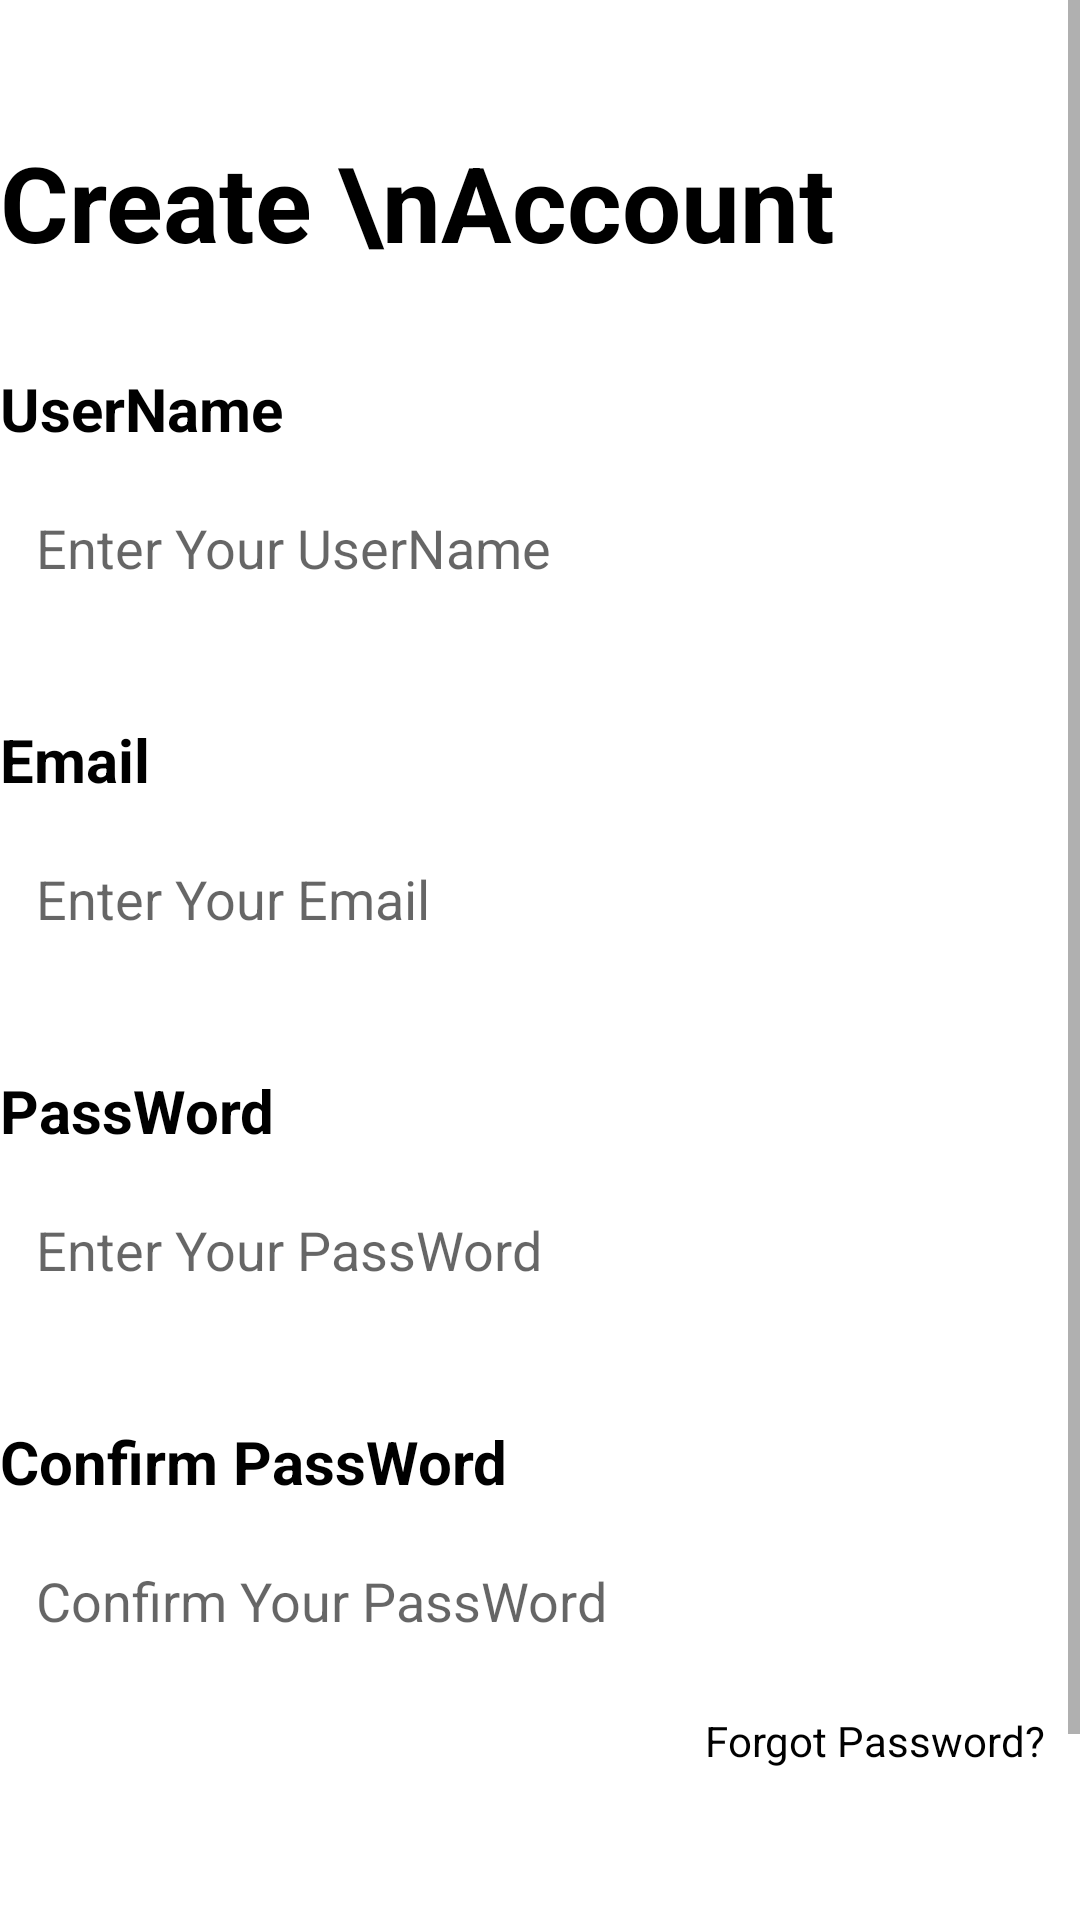

Reconstruct the res/layout file that produces this screen, plus the resources it refers to.
<!-- AndroidManifest.xml: application theme Theme.Trancongdinh_tttn -->
<!-- res/layout/activity_sign_up.xml -->
<?xml version="1.0" encoding="utf-8"?>
<androidx.constraintlayout.widget.ConstraintLayout xmlns:android="http://schemas.android.com/apk/res/android"
    xmlns:app="http://schemas.android.com/apk/res-auto"
    xmlns:tools="http://schemas.android.com/tools"
    android:id="@+id/main"
    android:layout_width="match_parent"
    android:layout_height="match_parent"
    tools:context=".Activity.SignUpActivity">

    <ScrollView
        android:layout_width="match_parent"
        android:layout_height="match_parent">

        <LinearLayout
            android:layout_width="match_parent"
            android:layout_height="wrap_content"
            android:orientation="vertical" >

            <TextView
                android:id="@+id/textView9"
                android:layout_width="match_parent"
                android:layout_height="wrap_content"
                android:layout_marginTop="44dp"
                android:textColor="@color/black"
                android:textStyle="bold"
                android:textSize="35sp"
                android:text="Create \nAccount" />

            <TextView
                android:id="@+id/textView22"
                android:layout_width="match_parent"
                android:layout_height="wrap_content"
                android:textColor="@color/black"
                android:textSize="20dp"
                android:layout_marginTop="32dp"
                android:textStyle="bold"
                android:text="UserName" />

            <EditText
                android:id="@+id/edtUserName"
                android:layout_width="match_parent"
                android:layout_height="50dp"
                android:background="@drawable/grey_background"
                android:layout_marginTop="8dp"
                android:padding="12dp"
                android:textSize="18sp"
                android:ems="10"
                android:inputType="text"
                android:hint="Enter Your UserName" />

            <TextView
                android:id="@+id/textView2"
                android:layout_width="match_parent"
                android:layout_height="wrap_content"
                android:textColor="@color/black"
                android:textSize="20dp"
                android:layout_marginTop="32dp"
                android:textStyle="bold"
                android:text="Email" />

            <EditText
                android:id="@+id/edtEmail"
                android:layout_width="match_parent"
                android:layout_height="50dp"
                android:background="@drawable/grey_background"
                android:layout_marginTop="8dp"
                android:padding="12dp"
                android:textSize="18sp"
                android:ems="10"
                android:inputType="text"
                android:hint="Enter Your Email" />

            <TextView
                android:id="@+id/textView"
                android:layout_width="match_parent"
                android:layout_height="wrap_content"
                android:textColor="@color/black"
                android:textSize="20dp"
                android:layout_marginTop="32dp"
                android:textStyle="bold"
                android:text="PassWord" />

            <EditText
                android:id="@+id/edtPassword"
                android:layout_width="match_parent"
                android:layout_height="50dp"
                android:background="@drawable/grey_background"
                android:padding="12dp"
                android:textSize="18sp"
                android:layout_marginTop="8dp"
                android:ems="10"
                android:inputType="textPassword"
                android:hint="Enter Your PassWord" />

            <TextView
                android:id="@+id/textView1"
                android:layout_width="match_parent"
                android:layout_height="wrap_content"
                android:textColor="@color/black"
                android:textSize="20dp"
                android:layout_marginTop="32dp"
                android:textStyle="bold"
                android:text="Confirm PassWord" />

            <EditText
                android:id="@+id/edtConfirmPassword"
                android:layout_width="match_parent"
                android:layout_height="50dp"
                android:background="@drawable/grey_background"
                android:padding="12dp"
                android:textSize="18sp"
                android:layout_marginTop="8dp"
                android:ems="10"
                android:inputType="textPassword"
                android:hint="Confirm Your PassWord" />


            <TextView
                android:id="@+id/textView26"
                android:layout_width="match_parent"
                android:layout_height="wrap_content"
                android:textAlignment="textEnd"
                android:textColor="@color/black"
                android:textSize="14sp"
                android:padding="12dp"
                android:text="Forgot Password?" />

            <androidx.appcompat.widget.AppCompatButton
                android:id="@+id/btnLogin"
                android:layout_width="match_parent"
                android:layout_height="wrap_content"
                style="@android:style/Widget.Button"
                android:layout_margin="16dp"
                android:background="@drawable/btn_background"
                android:textColor="@color/white"
                android:text="Sign Up"
                android:textSize="20sp"/>

            <TextView
                android:id="@+id/btnLoginNow"
                android:layout_width="match_parent"
                android:layout_height="wrap_content"
                android:textColor="@color/black"
                android:textSize="14sp"
                android:layout_marginTop="8dp"
                android:textAlignment="center"
                android:text="You Have Account? Login Now" />
        </LinearLayout>
    </ScrollView>
</androidx.constraintlayout.widget.ConstraintLayout>
<!-- resources referenced by this layout -->
<resources>
  <color name="black">#FF000000</color>
  <color name="white">#FFFFFFFF</color>
  <style name="Theme.Trancongdinh_tttn" parent="Base.Theme.Trancongdinh_tttn" />
  <style name="Base.Theme.Trancongdinh_tttn" parent="Theme.MaterialComponents.DayNight.NoActionBar">
          
          
      </style>
</resources>
